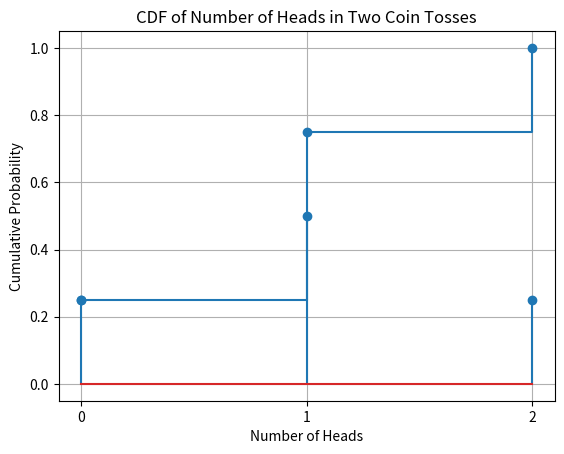

This figure's Python source: (Note: this script raises an exception after producing the figure.)
import matplotlib.pyplot as plt
import numpy as np
from scipy.stats import binom
from scipy.stats import bernoulli
n = 2  # Number of coin tosses
p = 0.5  # Probability of getting a head

x = np.arange(0, n+1)
pmf_values = binom.pmf(x, n, p)
plt.stem(x, pmf_values)
plt.xlabel('Number of Heads')
plt.ylabel('Probability')
plt.title('PMF of Number of Heads in Two Coin Tosses')
plt.xticks(x)
plt.grid(True)
plt.show()

cdf_values = binom.cdf(x, n, p)
plt.figure(1)
plt.plot(x, cdf_values, marker='o', linestyle='-', drawstyle='steps-post')
plt.xlabel('Number of Heads')
plt.ylabel('Cumulative Probability')
plt.title('CDF of Number of Heads in Two Coin Tosses')
plt.xticks(x)
plt.grid(True)
plt.savefig('/home/<user>/Desktop/probability/ncertq2/figs/figure2.png')


simlen=int(1000000)

#Probability of the event
prob = 0.5

#Generating sample date using Bernoulli r.v.
data_bern = bernoulli.rvs(size=simlen,p=prob)
#Calculating the number of favourable outcomes
err_ind = np.nonzero(data_bern == 1)
#calculating the probability
err_n = np.size(err_ind)/simlen

#Generating sample date using Bernoulli r.v.
data_bern2 = bernoulli.rvs(size=simlen,p=prob)
#Calculating the number of favourable outcomes
err_ind2 = np.nonzero(data_bern2 == 1)
#calculating the probability
err_n2 = np.size(err_ind2)/simlen

add = data_bern+data_bern2
add=np.array(add)

# Count occurrences of each outcome
counts = np.bincount(add, minlength=3)

# Calculate probabilities
probabilities = counts / 10000

#for plotting and simulation
# Sample size

# Possible outcomes
k_values = np.arange(0, 3)

# Generate X1 and X2 without explicit loops
y = np.random.randint(0, 2, size=(2, simlen))

# Calculate X without loops
X = np.sum(y, axis=0)

# Find the frequency of each outcome
unique, counts = np.unique(X, return_counts=True)

# Simulated probability
psim = counts / simlen

X_axis = x = np.arange(0, n+1)


# Plotting
plt.figure(2)
plt.stem(X_axis, psim, label='Simulation',linefmt='blue')
plt.stem(X_axis, pmf_values, label='Analysis',linefmt='orange')
plt.xlabel('$A$')  # Use 'k' instead of 'n'
plt.ylabel('$p_{A}(k)$')  # Use 'k' instead of 'n'
plt.legend()
plt.title('Comaprision of theoretical and calculated PMF values')
plt.grid()
plt.savefig('/home/<user>/Desktop/probability/ncertq2/figs/figure1.png')


count = np.count_nonzero(add<=1)
print("prob of getting atmost 1 heads ", count/simlen)
